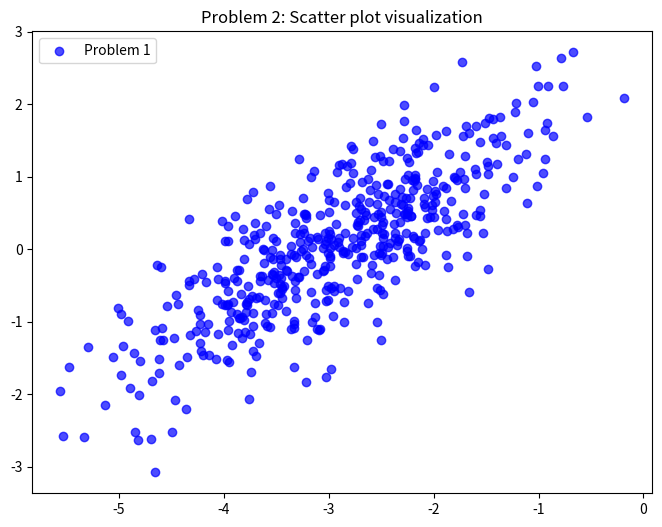
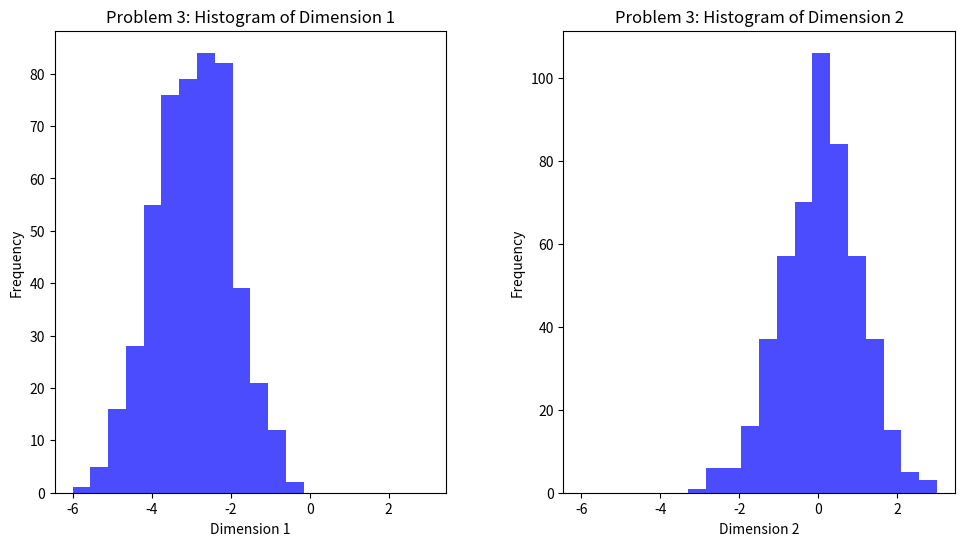
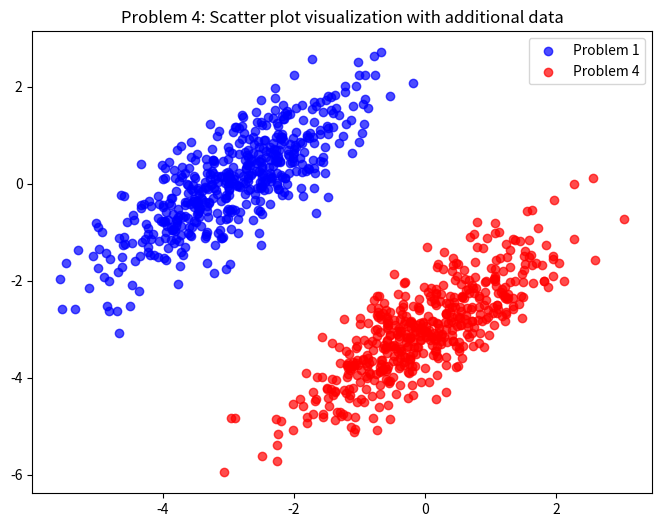

Python code for these plots, in order:
# Problem 1: Generating random numbers
import numpy as np

# Set seed for reproducibility
np.random.seed(0)

# Mean vector
mean = np.array([-3, 0])

# Covariance matrix
cov = np.array([[1.0, 0.8], [0.8, 1.0]])

# Generate 500 random numbers
data1 = np.random.multivariate_normal(mean, cov, 500)

# Problem 2: Scatter plot visualization
import matplotlib.pyplot as plt

plt.figure(figsize=(8, 6))
plt.scatter(data1[:, 0], data1[:, 1], marker='o', color='blue', alpha=0.7, label='Problem 1')
plt.title('Problem 2: Scatter plot visualization')
plt.legend()
plt.show()

# Problem 3: Histogram visualization
plt.figure(figsize=(12, 6))

# Histogram for dimension 1
plt.subplot(1, 2, 1)
plt.hist(data1[:, 0], bins=20, range=(-6, 3), color='blue', alpha=0.7)
plt.xlabel('Dimension 1')
plt.ylabel('Frequency')
plt.title('Problem 3: Histogram of Dimension 1')

# Histogram for dimension 2
plt.subplot(1, 2, 2)
plt.hist(data1[:, 1], bins=20, range=(-6, 3), color='blue', alpha=0.7)
plt.xlabel('Dimension 2')
plt.ylabel('Frequency')
plt.title('Problem 3: Histogram of Dimension 2')

plt.subplots_adjust(left=0.15, wspace=0.3)
plt.show()

# Problem 4: Addition of data
mean2 = np.array([0, -3])
data2 = np.random.multivariate_normal(mean2, cov, 500)

# Problem 4: Visualization
plt.figure(figsize=(8, 6))
plt.scatter(data1[:, 0], data1[:, 1], marker='o', color='blue', alpha=0.7, label='Problem 1')
plt.scatter(data2[:, 0], data2[:, 1], marker='o', color='red', alpha=0.7, label='Problem 4')
plt.title('Problem 4: Scatter plot visualization with additional data')
plt.legend()
plt.show()

# Problem 5: Data combination
data = np.vstack((data1, data2))

# Problem 6: Labeling
labels = np.zeros((1000, 1))
labels[500:] = 1

combined_data = np.hstack((data, labels))

print("Problem 5 & 6: Combined data shape:", combined_data.shape)
